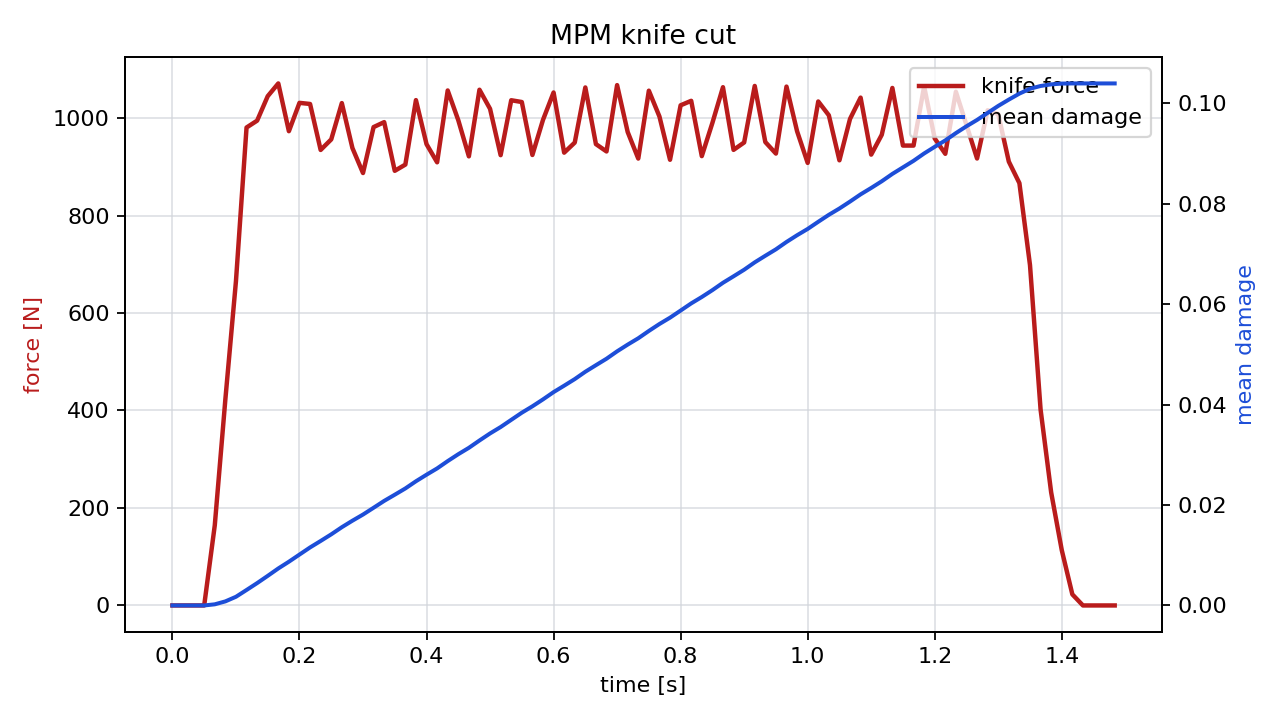

Source data for this figure (header and first rows):
time_s, force_n, active_particles, mean_damage
0.00000000, 0.00000000, 0, 0.00000000
0.01667, 0.00000000, 0, 0.00000000
0.03333, 0.00000000, 0, 0.00000000
0.05, 0.00000000, 0, 0.00000000
0.06667, 164.5, 20, 0.0002269
0.08333, 423, 20, 0.0008104
0.1, 665.4, 27, 0.001728
0.1167, 980.6, 40, 0.003081
0.1333, 994.7, 40, 0.004453
0.15, 1045, 56, 0.005894
0.1667, 1071, 57, 0.007372
0.1833, 973, 46, 0.008714
0.2, 1031, 57, 0.01014
0.2167, 1029, 59, 0.01156
0.2333, 934.6, 45, 0.01284
0.25, 956.2, 56, 0.01416
0.2667, 1031, 60, 0.01559
0.2833, 938.5, 52, 0.01688
0.3, 887.2, 46, 0.0181
0.3167, 981.5, 60, 0.01946
0.3333, 991.7, 60, 0.02083
0.35, 891.7, 50, 0.02206
0.3667, 904.5, 51, 0.0233
0.3833, 1037, 60, 0.02473
0.4, 946.4, 57, 0.02604
0.4167, 909.2, 50, 0.02729
0.4333, 1057, 60, 0.02875
0.45, 995.6, 60, 0.03012
0.4667, 921.4, 47, 0.0314
0.4833, 1058, 60, 0.03285
0.5, 1019, 60, 0.03426
0.5167, 923.9, 40, 0.03553
0.5333, 1037, 60, 0.03696
0.55, 1033, 60, 0.03839
0.5667, 924.3, 42, 0.03966
0.5833, 996.2, 60, 0.04104
0.6, 1052, 60, 0.04249
0.6167, 929, 50, 0.04377
0.6333, 949.7, 58, 0.04508
0.65, 1063, 60, 0.04655
0.6667, 946.5, 51, 0.04785
0.6833, 931.5, 50, 0.04914
0.7, 1068, 60, 0.05061
0.7167, 971.4, 60, 0.05195
0.7333, 916.9, 50, 0.05322
0.75, 1056, 60, 0.05467
0.7667, 1003, 60, 0.05606
0.7833, 914.4, 41, 0.05732
0.8, 1026, 60, 0.05873
0.8167, 1035, 60, 0.06016
0.8333, 921.9, 46, 0.06143
0.85, 990, 60, 0.0628
0.8667, 1063, 60, 0.06427
0.8833, 934.7, 50, 0.06555
0.9, 949.9, 54, 0.06687
0.9167, 1066, 60, 0.06834
0.9333, 950.8, 50, 0.06965
0.95, 927.1, 50, 0.07093
0.9667, 1065, 60, 0.07239
0.9833, 973, 59, 0.07374
... 30 more rows
